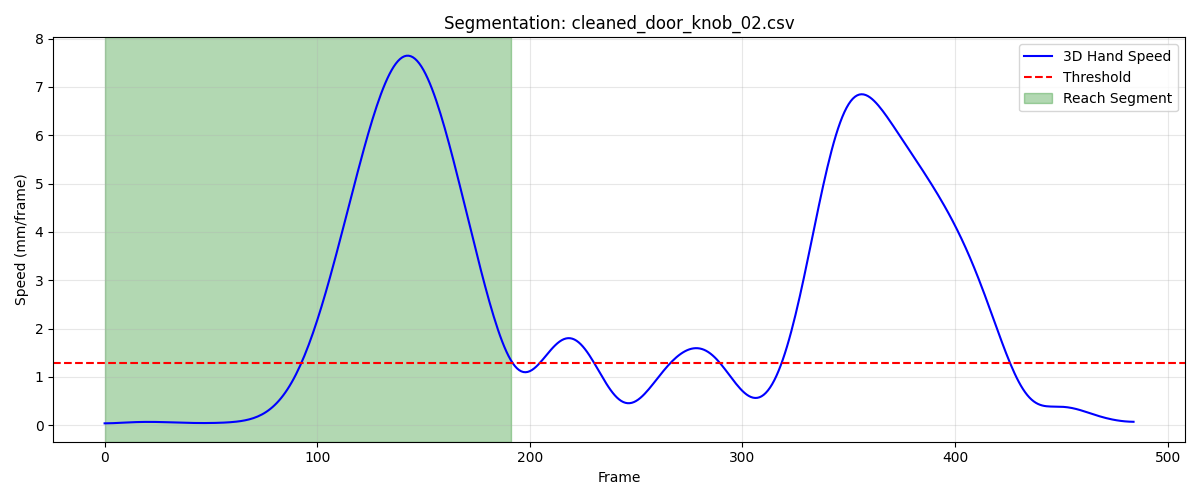

Values plotted in this chart, from the file beside it:
frame, sub_frame, shoulderr_x, shoulderr_y, shoulderr_z, humr1_x, humr1_y, humr1_z, humr2_x, humr2_y, humr2_z, humr3_x, humr3_y, humr3_z, humr4_x, humr4_y, humr4_z, humr5_x, humr5_y, humr5_z, humr6_x, humr6_y, humr6_z, humr7_x
1, 0, 174.6, -614.9, 685.8, 204.1, -595.8, 576.2, 205.1, -593.7, 503.4, 186.5, -645.6, 575, 159.1, -552.7, 557.4, 183.8, -651.7, 516.4, 167.1, -563.1, 502.6, 149.9
2, 0, 174.6, -614.9, 685.8, 204.1, -595.8, 576.2, 205.1, -593.7, 503.4, 186.5, -645.6, 575.1, 159.1, -552.7, 557.4, 183.8, -651.8, 516.4, 167.1, -563.1, 502.6, 149.9
3, 0, 174.6, -614.9, 685.8, 204.1, -595.9, 576.2, 205.1, -593.8, 503.5, 186.6, -645.6, 575.1, 159.1, -552.8, 557.4, 183.8, -651.8, 516.4, 167.1, -563.2, 502.6, 150
4, 0, 174.6, -615, 685.8, 204.1, -596, 576.2, 205.1, -593.8, 503.5, 186.6, -645.7, 575.1, 159.1, -552.9, 557.4, 183.9, -651.9, 516.4, 167.1, -563.2, 502.6, 150
5, 0, 174.6, -615, 685.8, 204.1, -596, 576.2, 205.1, -593.9, 503.5, 186.6, -645.8, 575.1, 159.1, -552.9, 557.4, 183.9, -651.9, 516.4, 167.1, -563.3, 502.6, 150
6, 0, 174.6, -615.1, 685.8, 204.1, -596.1, 576.2, 205.1, -593.9, 503.5, 186.6, -645.8, 575.1, 159.2, -553, 557.3, 183.9, -652, 516.5, 167.2, -563.4, 502.6, 150.1
7, 0, 174.6, -615.2, 685.8, 204.1, -596.1, 576.2, 205.1, -594, 503.5, 186.6, -645.9, 575.1, 159.2, -553.1, 557.3, 183.9, -652.1, 516.5, 167.2, -563.4, 502.6, 150.1
8, 0, 174.6, -615.2, 685.8, 204.2, -596.2, 576.3, 205.1, -594.1, 503.5, 186.6, -646, 575.1, 159.2, -553.2, 557.4, 183.9, -652.1, 516.5, 167.2, -563.5, 502.6, 150.1
9, 0, 174.6, -615.3, 685.8, 204.2, -596.3, 576.3, 205.1, -594.1, 503.5, 186.6, -646, 575.1, 159.2, -553.2, 557.4, 183.9, -652.2, 516.5, 167.2, -563.6, 502.6, 150.1
10, 0, 174.6, -615.4, 685.8, 204.2, -596.4, 576.3, 205.2, -594.2, 503.5, 186.7, -646.1, 575.1, 159.3, -553.3, 557.4, 183.9, -652.3, 516.5, 167.2, -563.6, 502.6, 150.2
11, 0, 174.6, -615.4, 685.8, 204.2, -596.4, 576.3, 205.2, -594.3, 503.5, 186.7, -646.2, 575.1, 159.3, -553.4, 557.4, 183.9, -652.4, 516.5, 167.3, -563.7, 502.6, 150.2
12, 0, 174.7, -615.5, 685.9, 204.2, -596.5, 576.3, 205.2, -594.4, 503.5, 186.7, -646.3, 575.1, 159.3, -553.5, 557.4, 183.9, -652.4, 516.5, 167.3, -563.8, 502.6, 150.2
13, 0, 174.7, -615.6, 685.9, 204.2, -596.6, 576.3, 205.2, -594.4, 503.5, 186.7, -646.4, 575.1, 159.4, -553.5, 557.4, 184, -652.5, 516.5, 167.3, -563.9, 502.7, 150.2
14, 0, 174.7, -615.6, 685.9, 204.2, -596.7, 576.3, 205.3, -594.5, 503.6, 186.7, -646.4, 575.2, 159.4, -553.6, 557.4, 184, -652.6, 516.5, 167.4, -563.9, 502.7, 150.2
15, 0, 174.7, -615.7, 685.9, 204.3, -596.7, 576.3, 205.3, -594.6, 503.6, 186.7, -646.5, 575.2, 159.4, -553.6, 557.4, 184, -652.6, 516.6, 167.4, -564, 502.7, 150.3
16, 0, 174.7, -615.7, 685.9, 204.3, -596.8, 576.4, 205.3, -594.7, 503.6, 186.8, -646.6, 575.2, 159.5, -553.7, 557.5, 184, -652.7, 516.6, 167.5, -564, 502.7, 150.3
17, 0, 174.7, -615.7, 686, 204.3, -596.8, 576.4, 205.4, -594.7, 503.6, 186.8, -646.6, 575.2, 159.5, -553.7, 557.5, 184.1, -652.8, 516.6, 167.5, -564.1, 502.7, 150.3
18, 0, 174.8, -615.8, 686, 204.4, -596.9, 576.4, 205.4, -594.8, 503.6, 186.8, -646.7, 575.2, 159.5, -553.8, 557.5, 184.1, -652.8, 516.6, 167.5, -564.1, 502.7, 150.4
19, 0, 174.8, -615.8, 686, 204.4, -596.9, 576.4, 205.5, -594.8, 503.6, 186.8, -646.7, 575.3, 159.6, -553.8, 557.5, 184.1, -652.8, 516.6, 167.6, -564.2, 502.7, 150.4
20, 0, 174.8, -615.8, 686, 204.4, -596.9, 576.4, 205.5, -594.8, 503.6, 186.9, -646.7, 575.3, 159.6, -553.8, 557.5, 184.2, -652.9, 516.6, 167.6, -564.2, 502.7, 150.4
21, 0, 174.9, -615.8, 686, 204.5, -596.9, 576.4, 205.5, -594.8, 503.6, 186.9, -646.7, 575.3, 159.6, -553.8, 557.5, 184.2, -652.9, 516.6, 167.7, -564.2, 502.7, 150.5
22, 0, 174.9, -615.8, 686, 204.5, -596.9, 576.4, 205.6, -594.8, 503.6, 187, -646.7, 575.3, 159.7, -553.8, 557.5, 184.3, -652.9, 516.6, 167.7, -564.2, 502.7, 150.5
23, 0, 175, -615.8, 686, 204.5, -596.9, 576.4, 205.6, -594.8, 503.6, 187, -646.7, 575.3, 159.7, -553.8, 557.5, 184.3, -652.9, 516.6, 167.7, -564.3, 502.7, 150.6
24, 0, 175, -615.8, 686, 204.6, -596.9, 576.4, 205.7, -594.8, 503.6, 187.1, -646.7, 575.3, 159.7, -553.8, 557.4, 184.4, -652.9, 516.6, 167.8, -564.3, 502.7, 150.6
25, 0, 175.1, -615.8, 686, 204.6, -596.9, 576.4, 205.7, -594.8, 503.6, 187.1, -646.7, 575.3, 159.7, -553.8, 557.4, 184.4, -652.9, 516.6, 167.8, -564.3, 502.7, 150.7
26, 0, 175.1, -615.8, 686, 204.6, -596.9, 576.4, 205.7, -594.8, 503.6, 187.2, -646.7, 575.3, 159.8, -553.8, 557.4, 184.5, -652.9, 516.6, 167.8, -564.3, 502.7, 150.7
27, 0, 175.1, -615.7, 686, 204.7, -596.9, 576.4, 205.8, -594.8, 503.6, 187.2, -646.7, 575.3, 159.8, -553.8, 557.4, 184.5, -652.9, 516.6, 167.8, -564.3, 502.6, 150.8
28, 0, 175.2, -615.7, 686, 204.7, -596.9, 576.4, 205.8, -594.8, 503.6, 187.2, -646.7, 575.3, 159.9, -553.8, 557.4, 184.5, -652.9, 516.6, 167.9, -564.3, 502.6, 150.8
29, 0, 175.2, -615.7, 686, 204.8, -596.9, 576.4, 205.9, -594.9, 503.6, 187.3, -646.7, 575.3, 159.9, -553.8, 557.4, 184.6, -652.9, 516.6, 167.9, -564.3, 502.6, 150.9
30, 0, 175.3, -615.7, 686, 204.8, -596.9, 576.4, 205.9, -594.9, 503.6, 187.3, -646.7, 575.3, 160, -553.8, 557.4, 184.6, -652.9, 516.6, 168, -564.3, 502.7, 150.9
31, 0, 175.3, -615.7, 686, 204.8, -596.9, 576.4, 206, -594.9, 503.6, 187.3, -646.7, 575.3, 160, -553.8, 557.4, 184.6, -652.9, 516.6, 168, -564.3, 502.7, 150.9
32, 0, 175.4, -615.7, 686, 204.9, -597, 576.4, 206.1, -594.9, 503.6, 187.3, -646.7, 575.3, 160.1, -553.8, 557.4, 184.7, -653, 516.6, 168.1, -564.3, 502.7, 150.9
33, 0, 175.4, -615.7, 686, 204.9, -597, 576.4, 206.1, -595, 503.6, 187.4, -646.7, 575.3, 160.2, -553.8, 557.4, 184.7, -653, 516.7, 168.2, -564.3, 502.7, 150.9
34, 0, 175.5, -615.7, 686, 204.9, -597, 576.4, 206.2, -595, 503.6, 187.4, -646.7, 575.3, 160.2, -553.8, 557.4, 184.7, -653, 516.7, 168.2, -564.3, 502.7, 151
35, 0, 175.5, -615.7, 686, 205, -597.1, 576.4, 206.2, -595, 503.6, 187.4, -646.7, 575.3, 160.3, -553.8, 557.4, 184.7, -653, 516.7, 168.3, -564.3, 502.7, 151
36, 0, 175.6, -615.7, 686, 205, -597.1, 576.4, 206.3, -595, 503.6, 187.5, -646.7, 575.3, 160.4, -553.8, 557.4, 184.8, -653, 516.7, 168.3, -564.3, 502.7, 151
37, 0, 175.6, -615.6, 686, 205, -597.1, 576.4, 206.3, -595, 503.6, 187.5, -646.7, 575.3, 160.4, -553.8, 557.4, 184.8, -653, 516.7, 168.4, -564.3, 502.7, 151
38, 0, 175.7, -615.6, 686, 205, -597.1, 576.4, 206.4, -595, 503.6, 187.6, -646.7, 575.3, 160.5, -553.7, 557.4, 184.9, -653, 516.7, 168.5, -564.3, 502.7, 151.1
39, 0, 175.7, -615.5, 686, 205.1, -597.1, 576.4, 206.4, -595, 503.6, 187.6, -646.6, 575.3, 160.5, -553.7, 557.4, 184.9, -652.9, 516.7, 168.5, -564.3, 502.6, 151.1
40, 0, 175.8, -615.4, 686, 205.1, -597, 576.4, 206.5, -594.9, 503.6, 187.7, -646.6, 575.3, 160.6, -553.6, 557.4, 185, -652.9, 516.7, 168.6, -564.2, 502.6, 151.2
41, 0, 175.9, -615.4, 686, 205.2, -597, 576.3, 206.5, -594.9, 503.6, 187.8, -646.5, 575.3, 160.7, -553.6, 557.3, 185, -652.8, 516.7, 168.6, -564.2, 502.6, 151.2
42, 0, 176, -615.3, 686, 205.2, -596.9, 576.3, 206.6, -594.8, 503.6, 187.8, -646.4, 575.3, 160.7, -553.5, 557.3, 185.1, -652.8, 516.7, 168.7, -564.1, 502.6, 151.2
43, 0, 176, -615.2, 686, 205.3, -596.8, 576.3, 206.6, -594.8, 503.5, 187.9, -646.4, 575.3, 160.8, -553.5, 557.3, 185.2, -652.7, 516.7, 168.7, -564.1, 502.6, 151.3
44, 0, 176.1, -615.1, 686, 205.4, -596.7, 576.3, 206.7, -594.7, 503.5, 188, -646.3, 575.3, 160.8, -553.4, 557.3, 185.3, -652.6, 516.7, 168.8, -564, 502.5, 151.4
45, 0, 176.2, -615.1, 686, 205.4, -596.6, 576.3, 206.7, -594.6, 503.5, 188.1, -646.2, 575.3, 160.9, -553.3, 557.2, 185.3, -652.6, 516.6, 168.8, -563.9, 502.5, 151.4
46, 0, 176.3, -615, 685.9, 205.5, -596.6, 576.3, 206.8, -594.6, 503.5, 188.2, -646.1, 575.3, 161, -553.3, 557.2, 185.4, -652.5, 516.6, 168.9, -563.9, 502.5, 151.5
47, 0, 176.4, -614.9, 685.9, 205.6, -596.5, 576.2, 206.9, -594.5, 503.5, 188.2, -646.1, 575.3, 161, -553.2, 557.2, 185.5, -652.4, 516.6, 169, -563.8, 502.5, 151.5
48, 0, 176.4, -614.8, 685.9, 205.8, -596.4, 576.2, 206.9, -594.4, 503.4, 188.3, -646, 575.2, 161.1, -553.1, 557.2, 185.6, -652.4, 516.6, 169, -563.7, 502.5, 151.6
49, 0, 176.5, -614.7, 685.9, 205.9, -596.3, 576.2, 207, -594.4, 503.4, 188.4, -646, 575.2, 161.2, -553.1, 557.1, 185.7, -652.3, 516.6, 169.1, -563.7, 502.4, 151.6
50, 0, 176.6, -614.7, 685.9, 206, -596.2, 576.2, 207.1, -594.3, 503.4, 188.5, -645.9, 575.2, 161.3, -553, 557.1, 185.7, -652.3, 516.6, 169.2, -563.6, 502.4, 151.7
51, 0, 176.7, -614.6, 685.9, 206.1, -596.1, 576.2, 207.2, -594.3, 503.4, 188.6, -645.8, 575.2, 161.3, -553, 557.1, 185.8, -652.2, 516.6, 169.3, -563.6, 502.4, 151.7
52, 0, 176.8, -614.5, 685.8, 206.2, -596, 576.1, 207.2, -594.2, 503.4, 188.6, -645.8, 575.2, 161.4, -552.9, 557.1, 185.9, -652.2, 516.6, 169.3, -563.5, 502.4, 151.8
53, 0, 176.9, -614.4, 685.8, 206.3, -596, 576.1, 207.3, -594.1, 503.3, 188.7, -645.7, 575.1, 161.5, -552.8, 557, 185.9, -652.1, 516.5, 169.4, -563.4, 502.4, 151.8
54, 0, 177, -614.3, 685.8, 206.3, -595.9, 576.1, 207.4, -594.1, 503.3, 188.8, -645.6, 575.1, 161.6, -552.7, 557, 186, -652, 516.5, 169.5, -563.3, 502.4, 151.9
55, 0, 177.1, -614.2, 685.8, 206.4, -595.8, 576.1, 207.5, -594, 503.3, 188.9, -645.5, 575.1, 161.7, -552.7, 557, 186.1, -652, 516.5, 169.6, -563.3, 502.3, 152
56, 0, 177.2, -614.1, 685.8, 206.5, -595.7, 576.1, 207.5, -593.9, 503.3, 189, -645.4, 575.1, 161.7, -552.6, 557, 186.1, -651.9, 516.5, 169.6, -563.2, 502.3, 152
57, 0, 177.3, -614, 685.8, 206.6, -595.6, 576, 207.6, -593.8, 503.3, 189, -645.3, 575.1, 161.8, -552.5, 557, 186.2, -651.8, 516.5, 169.7, -563.1, 502.3, 152.1
58, 0, 177.4, -613.9, 685.8, 206.6, -595.5, 576, 207.6, -593.7, 503.2, 189.1, -645.2, 575.1, 161.9, -552.4, 556.9, 186.3, -651.7, 516.5, 169.8, -563, 502.3, 152.1
59, 0, 177.4, -613.8, 685.7, 206.7, -595.4, 576, 207.7, -593.6, 503.2, 189.2, -645.1, 575.1, 162, -552.3, 556.9, 186.4, -651.6, 516.5, 169.8, -562.9, 502.3, 152.2
60, 0, 177.5, -613.7, 685.7, 206.7, -595.3, 576, 207.7, -593.5, 503.2, 189.3, -645, 575, 162, -552.2, 556.9, 186.4, -651.5, 516.5, 169.8, -562.8, 502.2, 152.2
... 132 more rows
